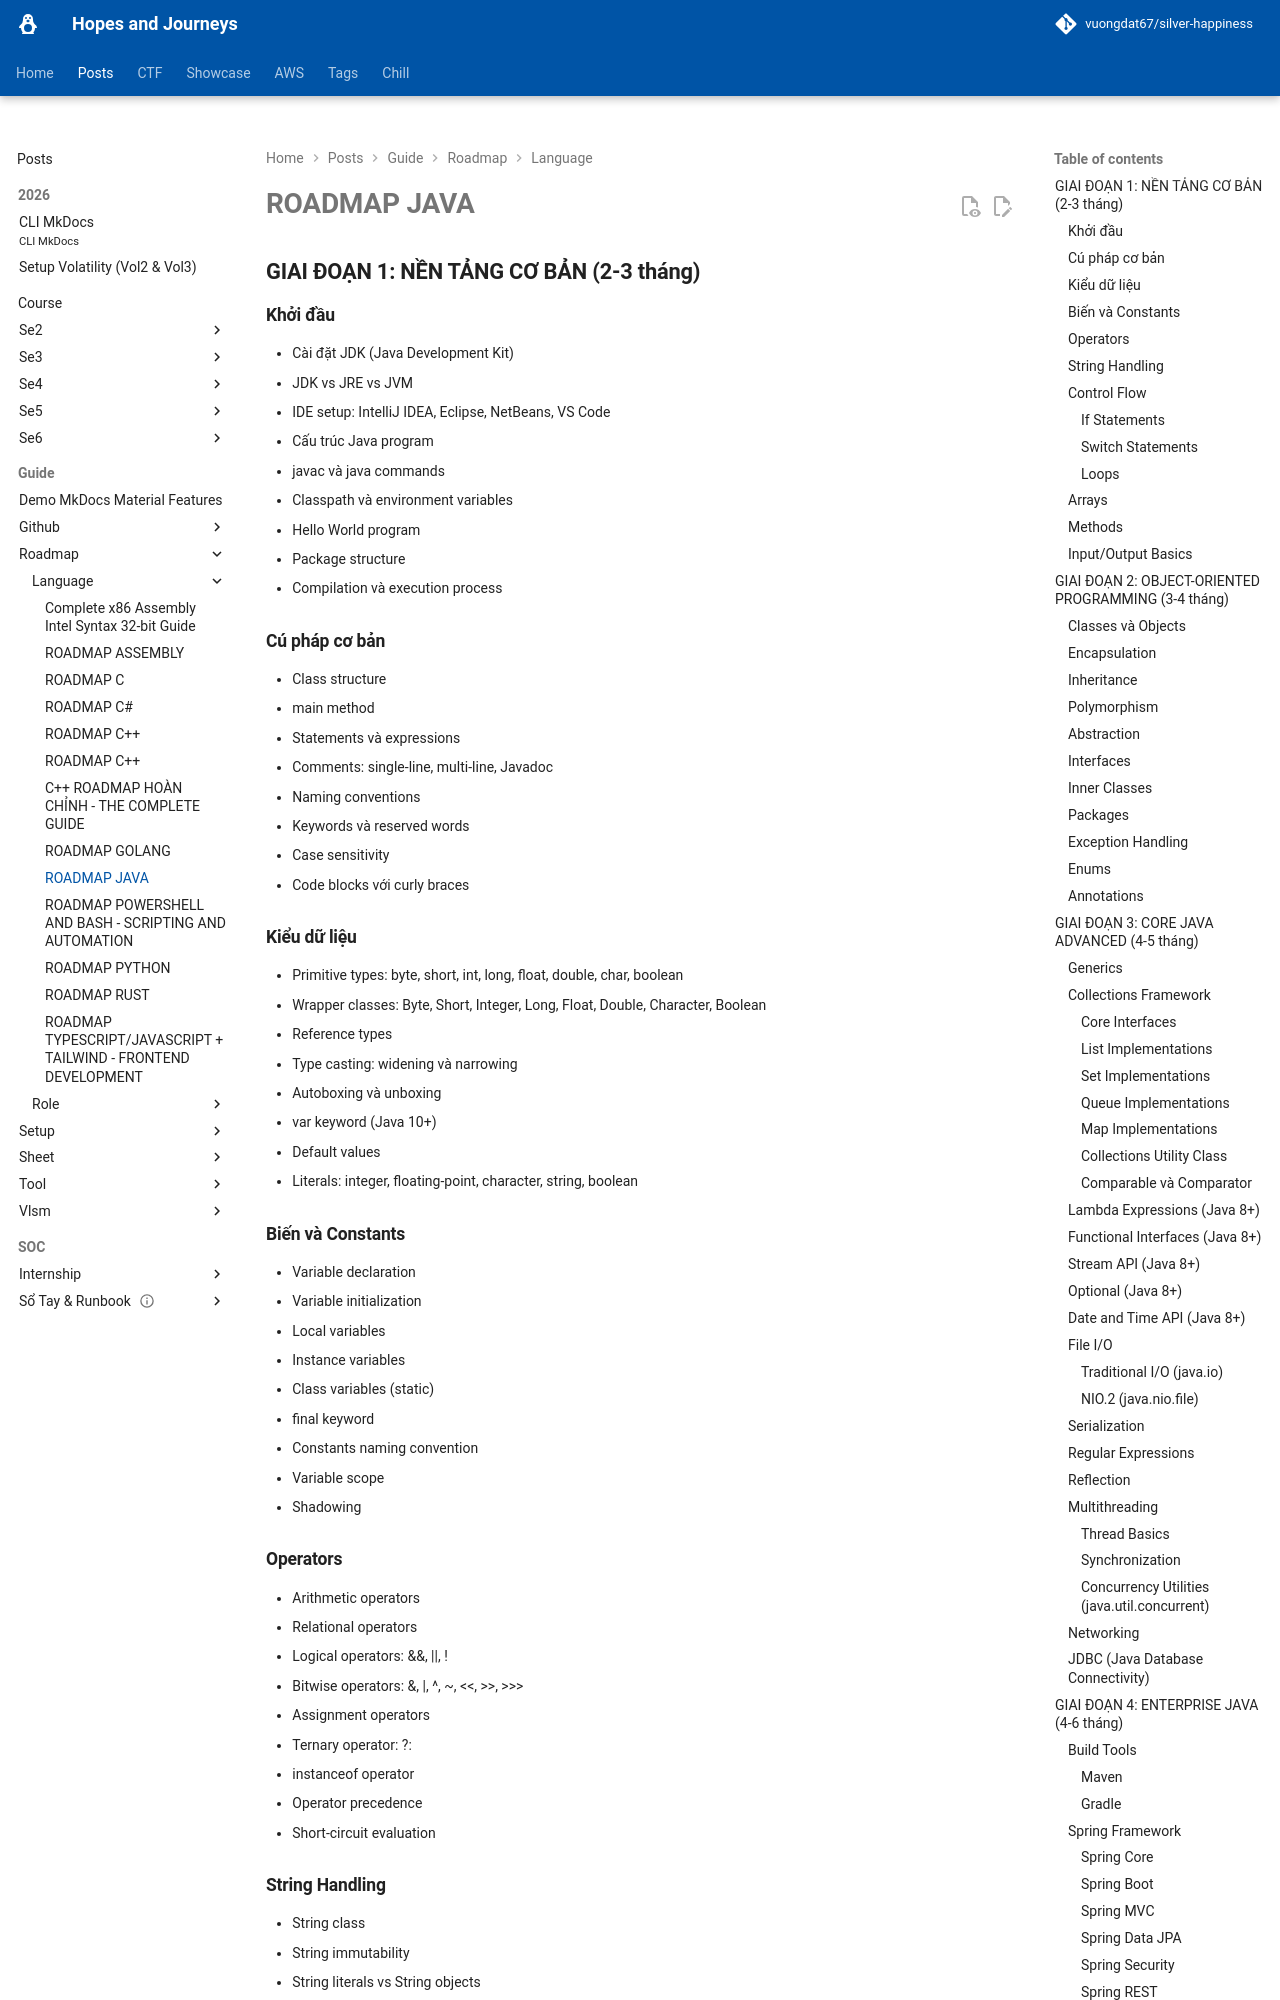

repository: vuongdat67/silver-happiness · page: posts/guide/roadmap/language/java/index.html · generator: mkdocs

# ROADMAP JAVA 

## GIAI ĐOẠN 1: NỀN TẢNG CƠ BẢN (2-3 tháng)

### Khởi đầu
- Cài đặt JDK (Java Development Kit)
- JDK vs JRE vs JVM
- IDE setup: IntelliJ IDEA, Eclipse, NetBeans, VS Code
- Cấu trúc Java program
- javac và java commands
- Classpath và environment variables
- Hello World program
- Package structure
- Compilation và execution process

### Cú pháp cơ bản
- Class structure
- main method
- Statements và expressions
- Comments: single-line, multi-line, Javadoc
- Naming conventions
- Keywords và reserved words
- Case sensitivity
- Code blocks với curly braces

### Kiểu dữ liệu
- Primitive types: byte, short, int, long, float, double, char, boolean
- Wrapper classes: Byte, Short, Integer, Long, Float, Double, Character, Boolean
- Reference types
- Type casting: widening và narrowing
- Autoboxing và unboxing
- var keyword (Java 10+)
- Default values
- Literals: integer, floating-point, character, string, boolean

### Biến và Constants
- Variable declaration
- Variable initialization
- Local variables
- Instance variables
- Class variables (static)
- final keyword
- Constants naming convention
- Variable scope
- Shadowing

### Operators
- Arithmetic operators
- Relational operators
- Logical operators: &&, ||, !
- Bitwise operators: &, |, ^, ~, <<, >>, >>>
- Assignment operators
- Ternary operator: ?:
- instanceof operator
- Operator precedence
- Short-circuit evaluation
